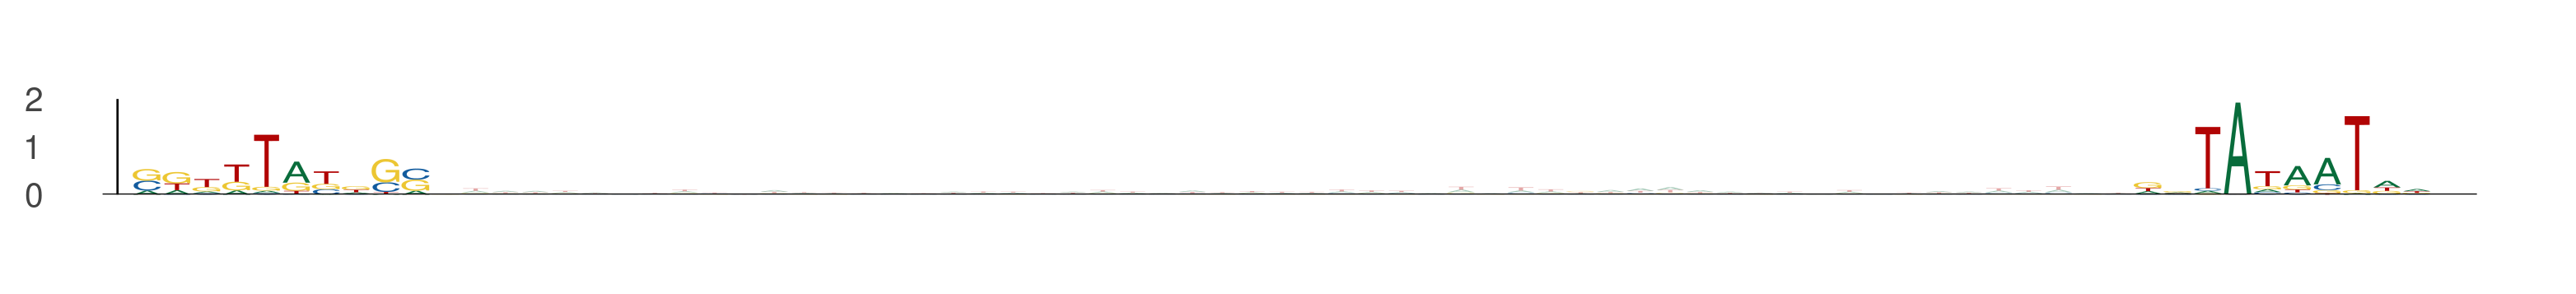

The data file committed next to this chart (first rows):
seq_index, start_position, end_position, is_reversed_complement
6269, 61, 71, 0
6269, 128, 138, 0
5622, 66, 76, 0
5622, 133, 143, 0
449, 60, 70, 0
449, 127, 137, 0
9193, 67, 77, 0
9193, 134, 144, 0
2096, 59, 69, 0
2096, 126, 136, 0
7222, 29, 39, 0
7222, 96, 106, 0
11979, 61, 71, 0
11979, 128, 138, 0
2482, 35, 45, 0
2482, 102, 112, 0
1728, 80, 90, 0
1728, 147, 157, 0
1761, 38, 48, 0
1761, 105, 115, 0
9148, 55, 65, 0
9148, 122, 132, 0
5022, 67, 77, 0
5022, 134, 144, 0
1361, 66, 76, 0
1361, 133, 143, 0
10951, 56, 66, 0
10951, 123, 133, 0
8337, 37, 47, 0
8337, 104, 114, 0
10748, 76, 86, 0
10748, 143, 153, 0
3631, 14, 24, 0
3631, 81, 91, 0
73, 15, 25, 0
73, 82, 92, 0
38, 62, 72, 0
38, 129, 139, 0
1772, 35, 45, 0
1772, 102, 112, 0
5257, 27, 37, 0
5257, 94, 104, 0
6568, 26, 36, 0
6568, 93, 103, 0
12684, 83, 93, 0
12684, 150, 160, 0
11104, 60, 70, 0
11104, 127, 137, 0
10434, 35, 45, 0
10434, 102, 112, 0
7289, 15, 25, 0
7289, 82, 92, 0
3686, 13, 23, 0
3686, 80, 90, 0
7114, 19, 29, 0
7114, 86, 96, 0
7580, 10, 20, 0
7580, 77, 87, 0
9967, 57, 67, 0
9967, 124, 134, 0
... 156 more rows
